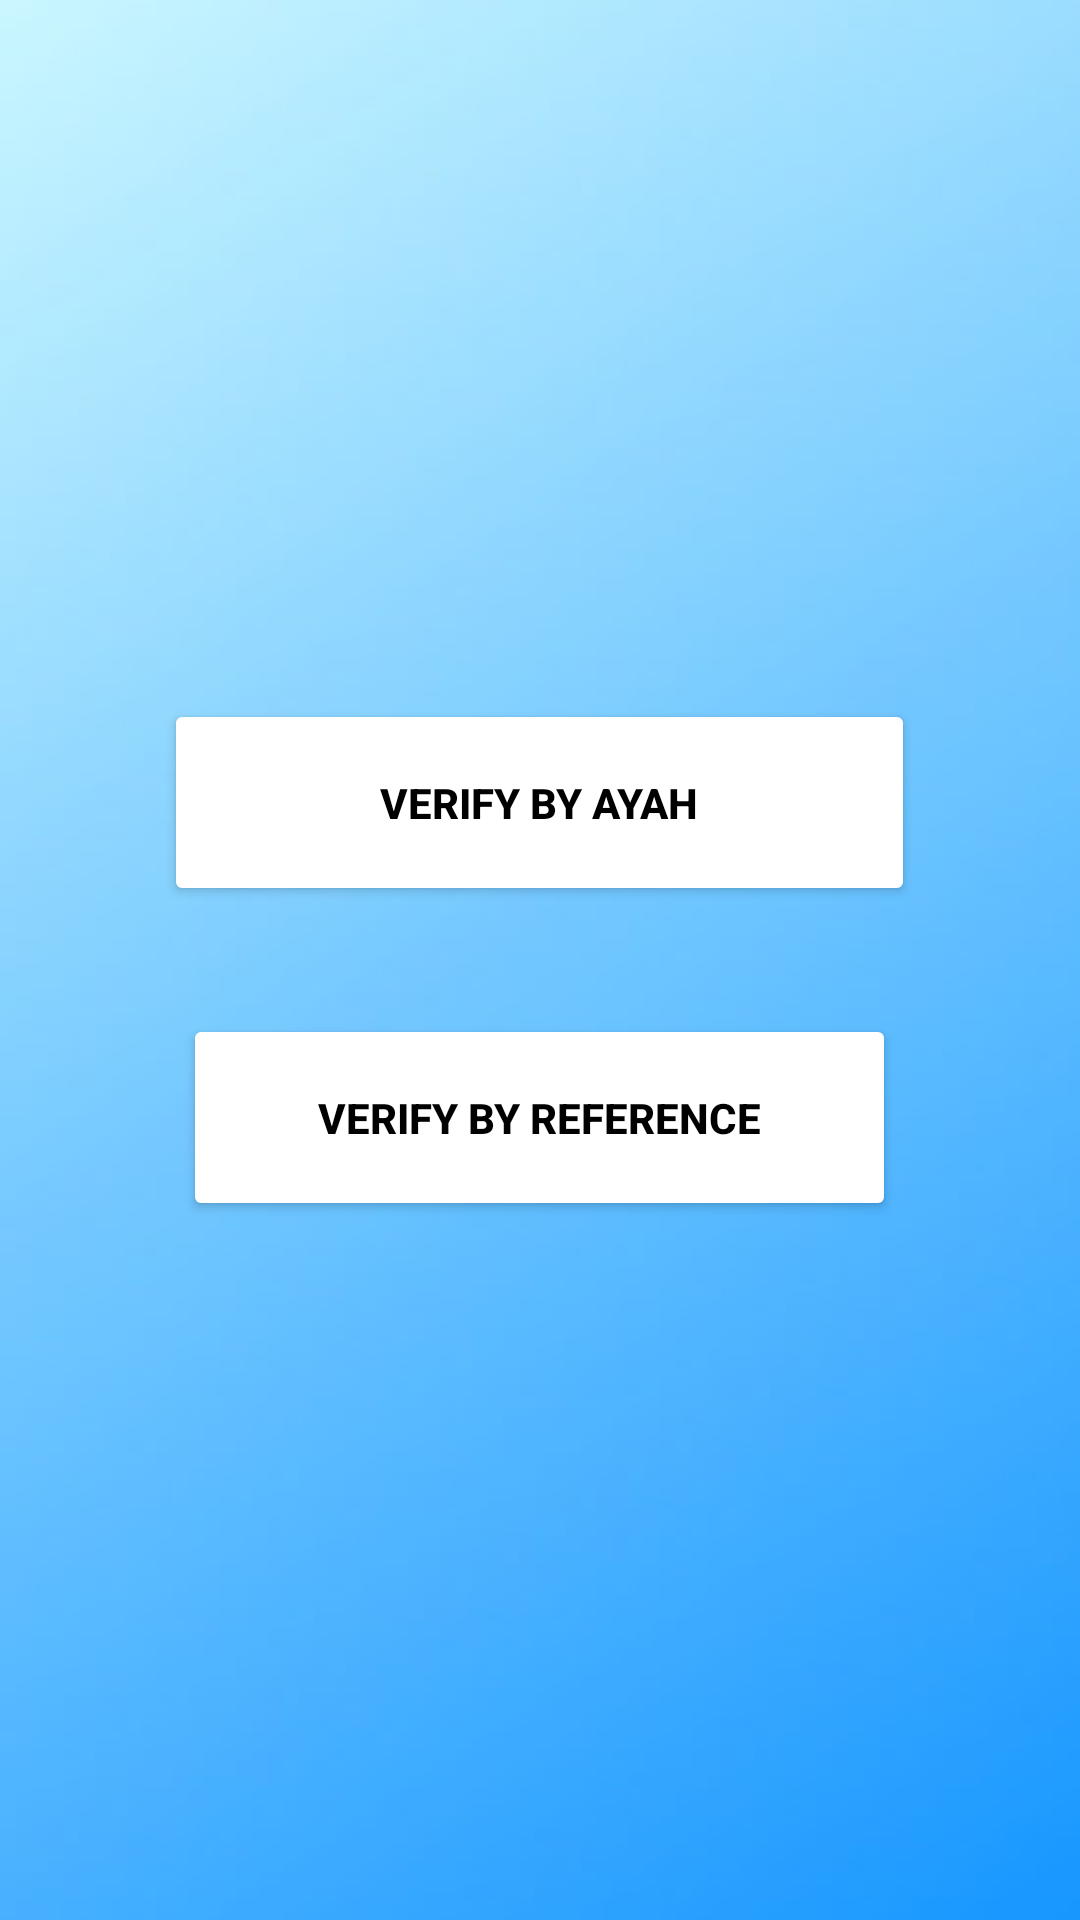

The Android layout XML behind this screen, and the referenced resources:
<!-- AndroidManifest.xml: application theme AppTheme -->
<!-- res/layout/activity_main.xml -->
<LinearLayout xmlns:android="http://schemas.android.com/apk/res/android"
    xmlns:tools="http://schemas.android.com/tools"
    android:layout_width="match_parent"
    android:layout_height="match_parent"
    android:orientation="vertical"
    android:gravity="center"
    android:background="@drawable/color"
    tools:context=".MainActivity">

    <Button
        android:id="@+id/ayah"
        android:layout_width="wrap_content"
        android:layout_height="wrap_content"
        android:text="Verify by Ayah"
        android:textColor="#000000"
        android:textStyle="bold"
        android:layout_marginBottom="18dp"
        android:paddingLeft="72dp"
        android:paddingRight="72dp"
        android:paddingBottom="25dp"
        android:paddingTop="25dp"
        android:theme="@style/myButtonTheme"
       />

    <Button
        android:id="@+id/button2"
        android:layout_width="wrap_content"
        android:textStyle="bold"
        android:layout_height="wrap_content"
        android:layout_marginTop="18dp"
        android:text="Verify by Reference"
        android:paddingLeft="45dp"
        android:paddingRight="45dp"
        android:paddingBottom="25dp"
        android:paddingTop="25dp"
        android:textColor="#000000"
        android:theme="@style/myButtonTheme"
        />

</LinearLayout>
<!-- resources referenced by this layout -->
<resources>
  <!-- drawable color: jpg bitmap (drawable, 5829 bytes) -->
  <style name="myButtonTheme" parent="Theme.AppCompat.Light.NoActionBar">
          <item name="android:textColorPrimary">@android:color/white</item>
          <item name="colorButtonNormal">#ffffff</item>
      </style>
  <style name="AppTheme" parent="Theme.AppCompat.Light.NoActionBar">
          
          <item name="colorPrimary">@color/colorPrimary</item>
          <item name="colorPrimaryDark">@color/colorPrimaryDark</item>
          <item name="colorAccent">@color/colorAccent</item>
      </style>
  <!-- not gathered from this repository: default colours our renderer supplied (Android Studio template values) -->
  <color name="colorPrimary">#FF6200EE</color>
  <color name="colorPrimaryDark">#FF3700B3</color>
  <color name="colorAccent">#FF03DAC5</color>
</resources>
